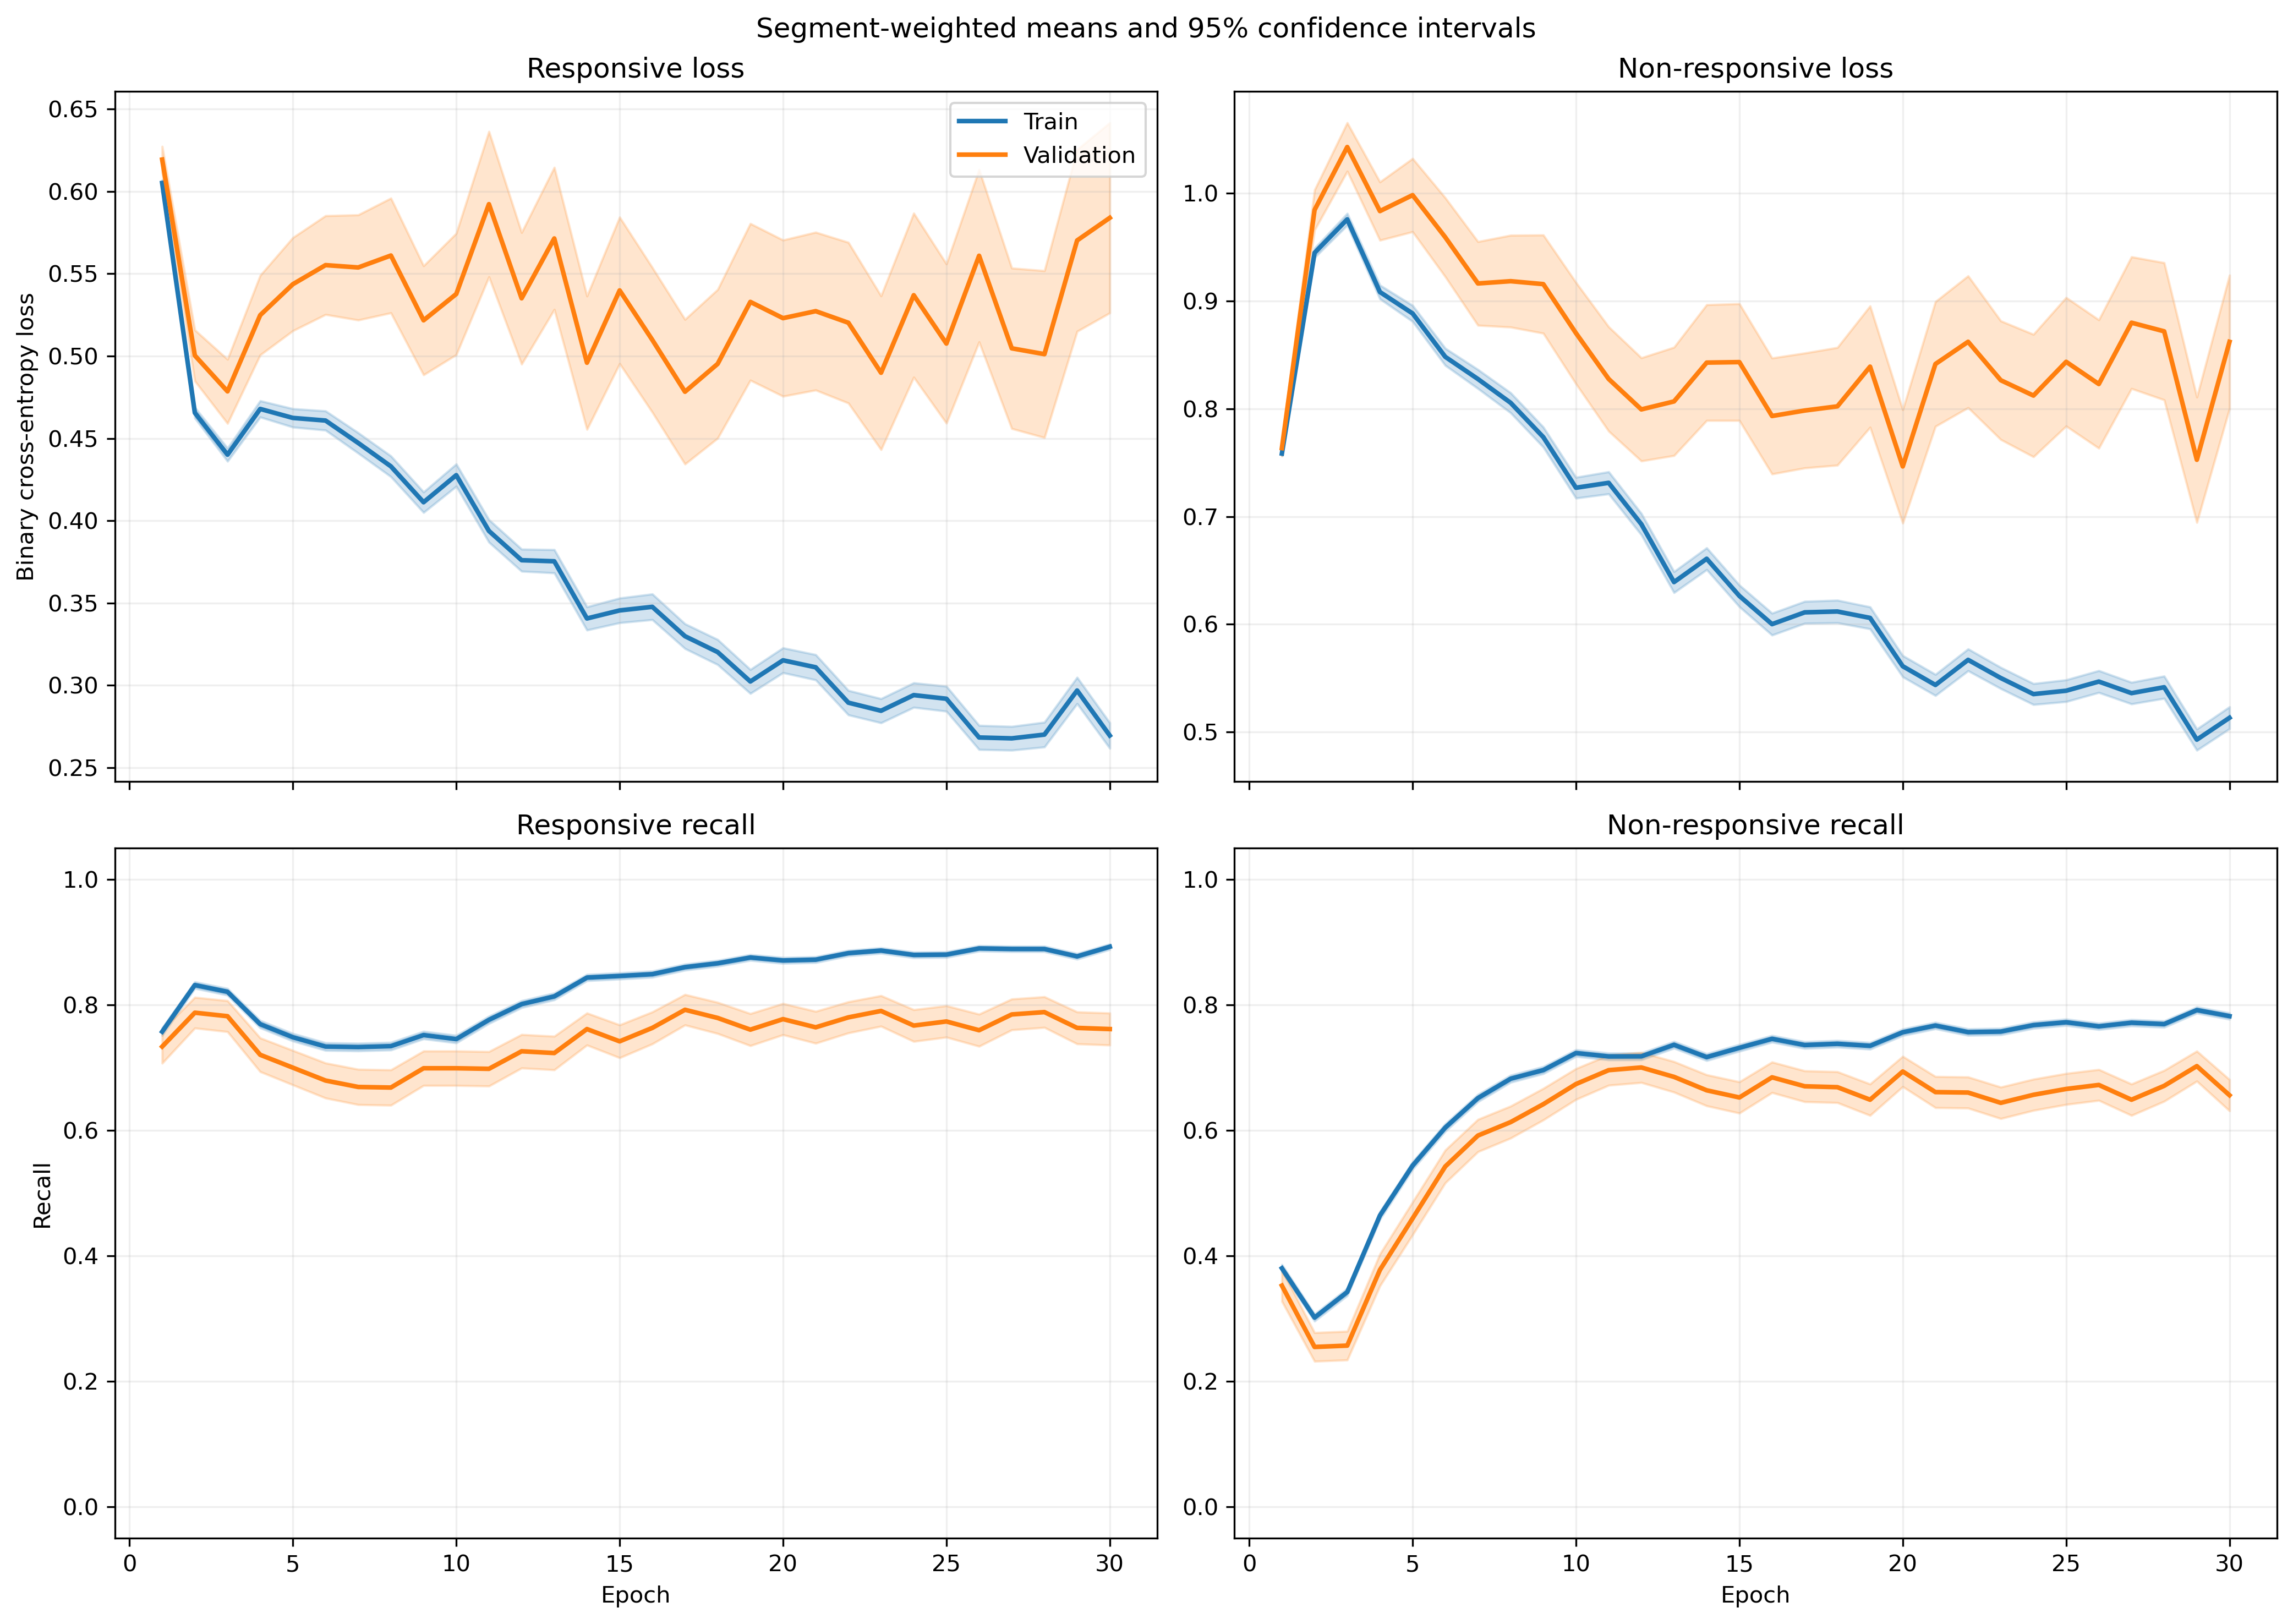

The file beside this chart, header and first rows:
fold, epoch, split, r_loss, r_loss_count, r_loss_sum, r_loss_sum_sq, r_recall, r_recall_count, r_recall_sum, r_recall_sum_sq, nr_loss, nr_loss_count, nr_loss_sum, nr_loss_sum_sq, nr_recall, nr_recall_count, nr_recall_sum, nr_recall_sum_sq
1, 1, train, 0.6047, 1063, 642.8, 408.9, 0.7516, 1063, 799.0, 799.0, 0.7596, 1401, 1064, 846.4, 0.3911, 1401, 548.0, 548.0
1, 1, validation, 0.5719, 10, 5.719, 3.343, 0.9, 10, 9.0, 9.0, , 0, 0.0, 0.0, , 0, 0.0, 0.0
1, 2, train, 0.4753, 1063, 505.2, 303.1, 0.8213, 1063, 873.0, 873.0, 0.9306, 1401, 1304, 1401, 0.3262, 1401, 457.0, 457.0
1, 2, validation, 0.4225, 10, 4.225, 2.067, 0.9, 10, 9.0, 9.0, , 0, 0.0, 0.0, , 0, 0.0, 0.0
1, 3, train, 0.4817, 1063, 512, 317.8, 0.8034, 1063, 854.0, 854.0, 0.8811, 1401, 1234, 1277, 0.3926, 1401, 550.0, 550.0
1, 3, validation, 0.4499, 10, 4.499, 2.357, 0.9, 10, 9.0, 9.0, , 0, 0.0, 0.0, , 0, 0.0, 0.0
1, 4, train, 0.4791, 1063, 509.3, 418.3, 0.7375, 1063, 784.0, 784.0, 0.8839, 1401, 1238, 1573, 0.5253, 1401, 736.0, 736.0
1, 4, validation, 0.4694, 10, 4.694, 3.24, 0.8, 10, 8.0, 8.0, , 0, 0.0, 0.0, , 0, 0.0, 0.0
1, 5, train, 0.4932, 1063, 524.3, 461.7, 0.7159, 1063, 761.0, 761.0, 0.7995, 1401, 1120, 1430, 0.6324, 1401, 886.0, 886.0
1, 5, validation, 0.536, 10, 5.36, 4.328, 0.6, 10, 6.0, 6.0, , 0, 0.0, 0.0, , 0, 0.0, 0.0
1, 6, train, 0.4986, 1063, 530, 504.9, 0.6952, 1063, 739.0, 739.0, 0.7573, 1401, 1061, 1453, 0.6874, 1401, 963.0, 963.0
1, 6, validation, 0.5769, 10, 5.769, 5.229, 0.6, 10, 6.0, 6.0, , 0, 0.0, 0.0, , 0, 0.0, 0.0
1, 7, train, 0.4835, 1063, 514, 563.3, 0.7084, 1063, 753.0, 753.0, 0.7888, 1401, 1105, 1845, 0.6945, 1401, 973.0, 973.0
1, 7, validation, 0.6519, 10, 6.519, 6.872, 0.6, 10, 6.0, 6.0, , 0, 0.0, 0.0, , 0, 0.0, 0.0
1, 8, train, 0.4929, 1063, 524, 512.4, 0.6877, 1063, 731.0, 731.0, 0.6608, 1401, 925.8, 1272, 0.763, 1401, 1069, 1069
1, 8, validation, 0.6841, 10, 6.841, 6.769, 0.4, 10, 4.0, 4.0, , 0, 0.0, 0.0, , 0, 0.0, 0.0
1, 9, train, 0.4032, 1063, 428.6, 397.7, 0.762, 1063, 810.0, 810.0, 0.7399, 1401, 1037, 1595, 0.7102, 1401, 995.0, 995.0
1, 9, validation, 0.6845, 10, 6.845, 6.853, 0.4, 10, 4.0, 4.0, , 0, 0.0, 0.0, , 0, 0.0, 0.0
1, 10, train, 0.4567, 1063, 485.5, 485.5, 0.7291, 1063, 775.0, 775.0, 0.6026, 1401, 844.2, 1202, 0.7866, 1401, 1102, 1102
1, 10, validation, 0.6854, 10, 6.854, 7.086, 0.4, 10, 4.0, 4.0, , 0, 0.0, 0.0, , 0, 0.0, 0.0
1, 11, train, 0.412, 1063, 438, 441.8, 0.7469, 1063, 794.0, 794.0, 0.6582, 1401, 922.2, 1478, 0.753, 1401, 1055, 1055
1, 11, validation, 0.5887, 10, 5.887, 5.393, 0.6, 10, 6.0, 6.0, , 0, 0.0, 0.0, , 0, 0.0, 0.0
1, 12, train, 0.3473, 1063, 369.2, 383.7, 0.8316, 1063, 884.0, 884.0, 0.6642, 1401, 930.6, 1583, 0.733, 1401, 1027, 1027
1, 12, validation, 0.6387, 10, 6.387, 6.863, 0.5, 10, 5.0, 5.0, , 0, 0.0, 0.0, , 0, 0.0, 0.0
1, 13, train, 0.3916, 1063, 416.3, 437.7, 0.8081, 1063, 859.0, 859.0, 0.5427, 1401, 760.3, 1106, 0.7759, 1401, 1087, 1087
1, 13, validation, 0.5026, 10, 5.026, 4.14, 0.7, 10, 7.0, 7.0, , 0, 0.0, 0.0, , 0, 0.0, 0.0
1, 14, train, 0.3611, 1063, 383.8, 440.1, 0.8297, 1063, 882.0, 882.0, 0.584, 1401, 818.3, 1380, 0.7566, 1401, 1060, 1060
1, 14, validation, 0.486, 10, 4.86, 4.361, 0.7, 10, 7.0, 7.0, , 0, 0.0, 0.0, , 0, 0.0, 0.0
1, 15, train, 0.3552, 1063, 377.6, 509.1, 0.8467, 1063, 900.0, 900.0, 0.5704, 1401, 799.2, 1434, 0.7666, 1401, 1074, 1074
1, 15, validation, 0.4343, 10, 4.343, 3.506, 0.8, 10, 8.0, 8.0, , 0, 0.0, 0.0, , 0, 0.0, 0.0
1, 16, train, 0.3451, 1063, 366.8, 494.2, 0.8485, 1063, 902.0, 902.0, 0.5565, 1401, 779.7, 1358, 0.768, 1401, 1076, 1076
1, 16, validation, 0.4032, 10, 4.032, 3.204, 0.8, 10, 8.0, 8.0, , 0, 0.0, 0.0, , 0, 0.0, 0.0
1, 17, train, 0.2592, 1063, 275.5, 279, 0.904, 1063, 961.0, 961.0, 0.668, 1401, 935.9, 1572, 0.6881, 1401, 964.0, 964.0
1, 17, validation, 0.2944, 10, 2.944, 1.598, 0.9, 10, 9.0, 9.0, , 0, 0.0, 0.0, , 0, 0.0, 0.0
1, 18, train, 0.3276, 1063, 348.2, 455.6, 0.8645, 1063, 919.0, 919.0, 0.5498, 1401, 770.3, 1340, 0.7587, 1401, 1063, 1063
1, 18, validation, 0.4092, 10, 4.092, 3.175, 0.8, 10, 8.0, 8.0, , 0, 0.0, 0.0, , 0, 0.0, 0.0
1, 19, train, 0.3158, 1063, 335.7, 435.8, 0.8636, 1063, 918.0, 918.0, 0.5544, 1401, 776.7, 1361, 0.7602, 1401, 1065, 1065
1, 19, validation, 0.301, 10, 3.01, 1.952, 0.8, 10, 8.0, 8.0, , 0, 0.0, 0.0, , 0, 0.0, 0.0
1, 20, train, 0.3355, 1063, 356.7, 461.2, 0.8627, 1063, 917.0, 917.0, 0.4693, 1401, 657.5, 1013, 0.7866, 1401, 1102, 1102
1, 20, validation, 0.3663, 10, 3.663, 2.895, 0.8, 10, 8.0, 8.0, , 0, 0.0, 0.0, , 0, 0.0, 0.0
1, 21, train, 0.345, 1063, 366.8, 515.5, 0.8504, 1063, 904.0, 904.0, 0.4587, 1401, 642.7, 1137, 0.8101, 1401, 1135, 1135
1, 21, validation, 0.4324, 10, 4.324, 3.962, 0.8, 10, 8.0, 8.0, , 0, 0.0, 0.0, , 0, 0.0, 0.0
1, 22, train, 0.285, 1063, 302.9, 377.6, 0.8758, 1063, 931.0, 931.0, 0.5281, 1401, 739.9, 1309, 0.7894, 1401, 1106, 1106
1, 22, validation, 0.3253, 10, 3.253, 2.218, 0.8, 10, 8.0, 8.0, , 0, 0.0, 0.0, , 0, 0.0, 0.0
1, 23, train, 0.2402, 1063, 255.3, 309.7, 0.8993, 1063, 956.0, 956.0, 0.6152, 1401, 861.9, 1678, 0.7373, 1401, 1033, 1033
1, 23, validation, 0.273, 10, 2.73, 1.662, 0.8, 10, 8.0, 8.0, , 0, 0.0, 0.0, , 0, 0.0, 0.0
1, 24, train, 0.2707, 1063, 287.8, 349.2, 0.8928, 1063, 949.0, 949.0, 0.5199, 1401, 728.4, 1167, 0.768, 1401, 1076, 1076
1, 24, validation, 0.3015, 10, 3.015, 1.945, 0.8, 10, 8.0, 8.0, , 0, 0.0, 0.0, , 0, 0.0, 0.0
1, 25, train, 0.281, 1063, 298.7, 420, 0.8805, 1063, 936.0, 936.0, 0.5049, 1401, 707.3, 1305, 0.7866, 1401, 1102, 1102
1, 25, validation, 0.358, 10, 3.58, 3.234, 0.8, 10, 8.0, 8.0, , 0, 0.0, 0.0, , 0, 0.0, 0.0
1, 26, train, 0.2229, 1063, 237, 279.6, 0.9087, 1063, 966.0, 966.0, 0.5833, 1401, 817.2, 1497, 0.7473, 1401, 1047, 1047
1, 26, validation, 0.2737, 10, 2.737, 1.803, 0.8, 10, 8.0, 8.0, , 0, 0.0, 0.0, , 0, 0.0, 0.0
1, 27, train, 0.2516, 1063, 267.4, 350.3, 0.9003, 1063, 957.0, 957.0, 0.5297, 1401, 742.1, 1366, 0.7752, 1401, 1086, 1086
1, 27, validation, 0.3136, 10, 3.136, 2.479, 0.8, 10, 8.0, 8.0, , 0, 0.0, 0.0, , 0, 0.0, 0.0
1, 28, train, 0.2689, 1063, 285.8, 457.1, 0.8918, 1063, 948.0, 948.0, 0.527, 1401, 738.3, 1508, 0.7794, 1401, 1092, 1092
1, 28, validation, 0.314, 10, 3.14, 2.559, 0.8, 10, 8.0, 8.0, , 0, 0.0, 0.0, , 0, 0.0, 0.0
1, 29, train, 0.2525, 1063, 268.4, 383.6, 0.8956, 1063, 952.0, 952.0, 0.5468, 1401, 766.1, 1489, 0.7666, 1401, 1074, 1074
1, 29, validation, 0.2936, 10, 2.936, 2.176, 0.8, 10, 8.0, 8.0, , 0, 0.0, 0.0, , 0, 0.0, 0.0
1, 30, train, 0.2374, 1063, 252.3, 394.7, 0.9135, 1063, 971.0, 971.0, 0.5659, 1401, 792.9, 1514, 0.738, 1401, 1034, 1034
1, 30, validation, 0.3671, 10, 3.671, 4.095, 0.8, 10, 8.0, 8.0, , 0, 0.0, 0.0, , 0, 0.0, 0.0
... 1,140 more rows
